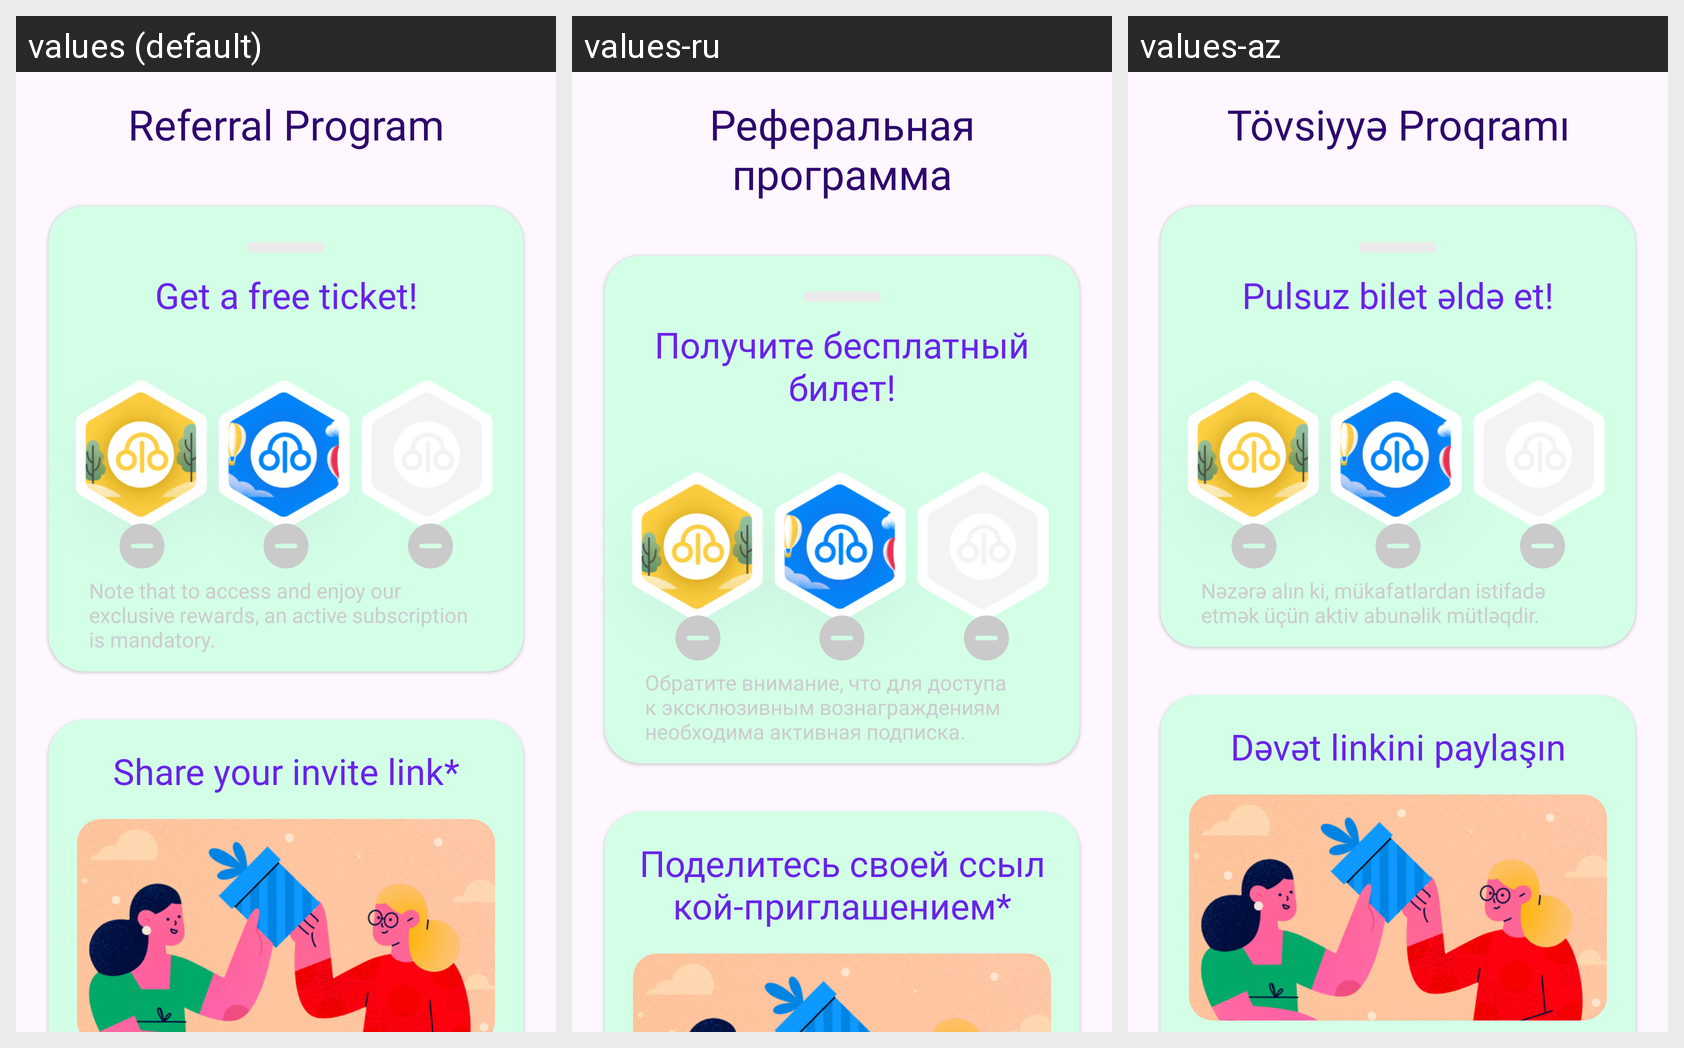

Strings drawn on this Android screen and how each of the app's shown locales translates them:
Android screen res/layout/fragment_referral.xml rendered under 3 locales, left to right: values (default), values-ru, values-az. Device: Nexus 5 (rendered at 1080×1920; each locale shown at half size, 540×960, under a caption strip naming it); theme Theme.Eventify.
Strings drawn on this screen, with the default value and each locale's value (text and hints the layout hard-codes, and strings that could not be matched under every locale, appear in the picture but are not listed):

referral_program
  values: Referral Program
  values-ru: Реферальная программа
  values-az: Tövsiyyə Proqramı

get_a_free_ticket
  values: Get a free ticket!
  values-ru: Получите бесплатный билет!
  values-az: Pulsuz bilet əldə et!

referral_note
  values: Note that to access and enjoy our exclusive rewards, an active subscription is mandatory.
  values-ru: Обратите внимание, что для доступа к эксклюзивным вознаграждениям необходима активная подписка.
  values-az: Nəzərə alın ki, mükafatlardan istifadə etmək üçün aktiv abunəlik mütləqdir.

share_invite_link
  values: Share your invite link*
  values-ru: Поделитесь своей ссылкой-приглашением*
  values-az: Dəvət linkini paylaşın
